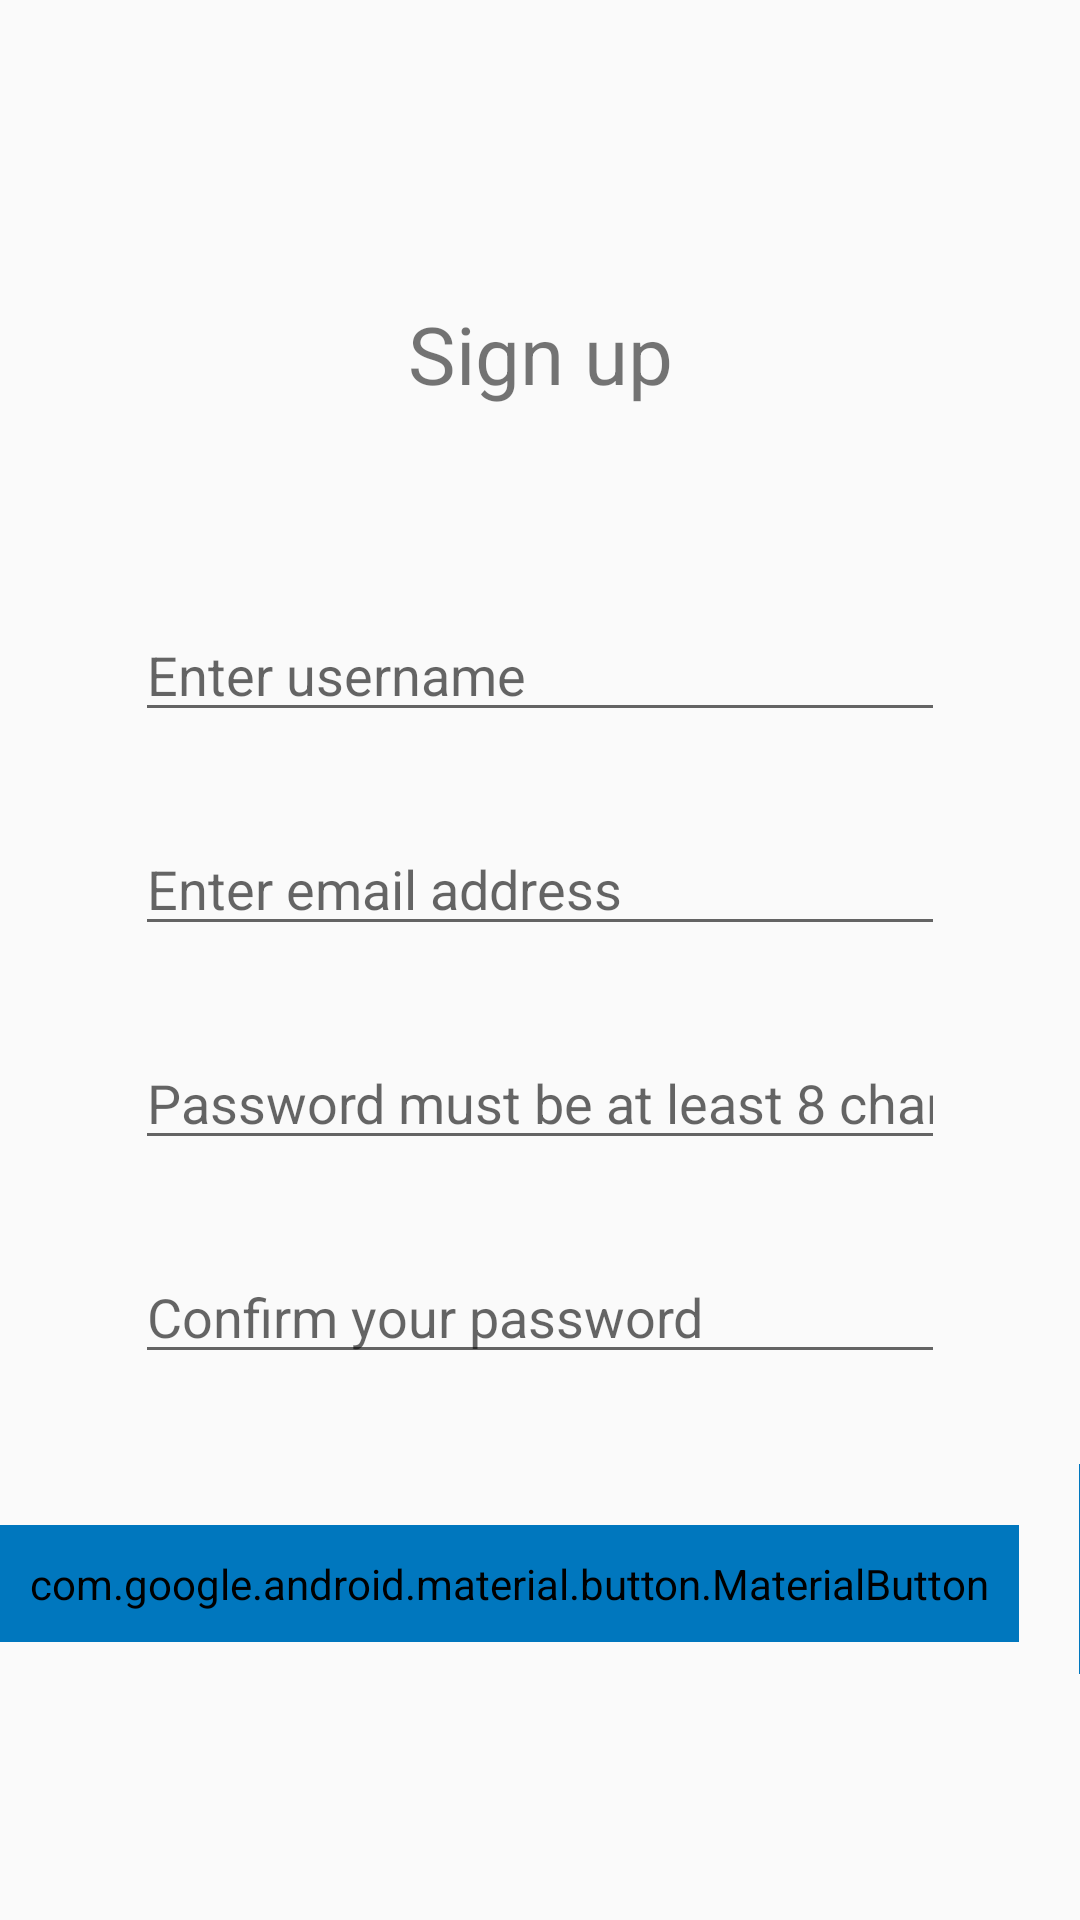

Write the Android layout XML for this screen, with the resource values it uses.
<!-- AndroidManifest.xml: application theme AppTheme -->
<!-- res/layout/activity_signup.xml -->
<?xml version="1.0" encoding="utf-8"?>
<ScrollView
    xmlns:android="http://schemas.android.com/apk/res/android"
    android:orientation="vertical"
    android:layout_width="match_parent"
    android:layout_height="match_parent"
    android:scrollbars="none"
    xmlns:tools="http://schemas.android.com/tools"
    tools:context="com.example.aniscoreandroid.activity.SignupActivity">

    <LinearLayout
        android:layout_width="match_parent"
        android:layout_height="wrap_content"
        android:orientation="vertical">

        <TextView
            android:text="@string/sign_up"
            android:layout_width="match_parent"
            android:layout_height="wrap_content"
            android:layout_marginTop="100dp"
            android:layout_marginBottom="20dp"
            android:gravity="center"
            android:textSize="13pt"/>

        <TextView
            android:id="@+id/signup_error"
            android:textColor="@color/error_message_color"
            android:layout_width="match_parent"
            android:layout_height="wrap_content"
            android:gravity="center"
            android:textSize="6pt"/>

        <EditText
            android:id="@+id/enter_username"
            android:textColor="#000000"
            android:hint="@string/enter_username"
            android:layout_width="match_parent"
            android:layout_height="wrap_content"
            android:layout_marginStart="45dp"
            android:layout_marginEnd="45dp"
            android:layout_marginTop="30dp"
            android:inputType="text"/>

        <EditText
            android:id="@+id/enter_email"
            android:textColor="#000000"
            android:hint="@string/enter_email"
            android:layout_width="match_parent"
            android:layout_height="wrap_content"
            android:layout_marginStart="45dp"
            android:layout_marginEnd="45dp"
            android:layout_marginTop="30dp"
            android:inputType="textEmailAddress"/>

        <EditText
            android:id="@+id/enter_password"
            android:textColor="#000000"
            android:hint="@string/set_password"
            android:layout_width="match_parent"
            android:layout_height="wrap_content"
            android:layout_marginStart="45dp"
            android:layout_marginEnd="45dp"
            android:layout_marginTop="30dp"
            android:inputType="textPassword"/>


        <EditText
            android:id="@+id/confirm_password"
            android:textColor="#000000"
            android:hint="@string/confirm_password"
            android:layout_width="match_parent"
            android:layout_height="wrap_content"
            android:layout_marginStart="45dp"
            android:layout_marginEnd="45dp"
            android:layout_marginTop="30dp"
            android:inputType="textPassword"/>

        <LinearLayout
            android:orientation="horizontal"
            android:layout_width="match_parent"
            android:layout_height="100dp"
            android:gravity="center">

            <com.google.android.material.button.MaterialButton
                android:textAppearance="@style/TextAppearance.MaterialComponents.Button"
                android:id="@+id/create_account"
                android:layout_width="wrap_content"
                android:layout_height="wrap_content"
                android:layout_marginTop="20dp"
                android:text="@string/create_account"
                android:padding="10dp"
                android:backgroundTint="@color/button_color"
                android:textColor="@color/app_background" />


            <com.google.android.material.button.MaterialButton
                android:textAppearance="@style/TextAppearance.MaterialComponents.Button"
                android:id="@+id/cancel"
                android:layout_width="wrap_content"
                android:layout_height="wrap_content"
                android:layout_marginTop="20dp"
                android:layout_marginStart="20dp"
                android:text="@string/cancel"
                android:padding="10dp"
                android:backgroundTint="@color/button_color"
                android:textColor="@color/app_background" />

        </LinearLayout>

    </LinearLayout>

</ScrollView>
<!-- resources referenced by this layout -->
<resources>
  <color name="app_background">#ffffff</color>
  <color name="button_color">#0077be</color>
  <color name="error_message_color">#ff0000</color>
  <string name="cancel">Cancel</string>
  <string name="confirm_password">Confirm your password</string>
  <string name="create_account">Create account</string>
  <string name="enter_email">Enter email address</string>
  <string name="enter_username">Enter username</string>
  <string name="set_password">Password must be at least 8 characters</string>
  <string name="sign_up">Sign up</string>
  <style name="AppTheme" parent="Theme.AppCompat.Light.DarkActionBar">
          
          <item name="colorPrimary">@color/colorPrimary</item>
          <item name="colorPrimaryDark">@color/colorPrimaryDark</item>
          <item name="colorAccent">@color/colorAccent</item>
      </style>
  <color name="colorPrimary">#ff99d1</color>
  <color name="colorPrimaryDark">#00574B</color>
  <color name="colorAccent">#D81B60</color>
</resources>
